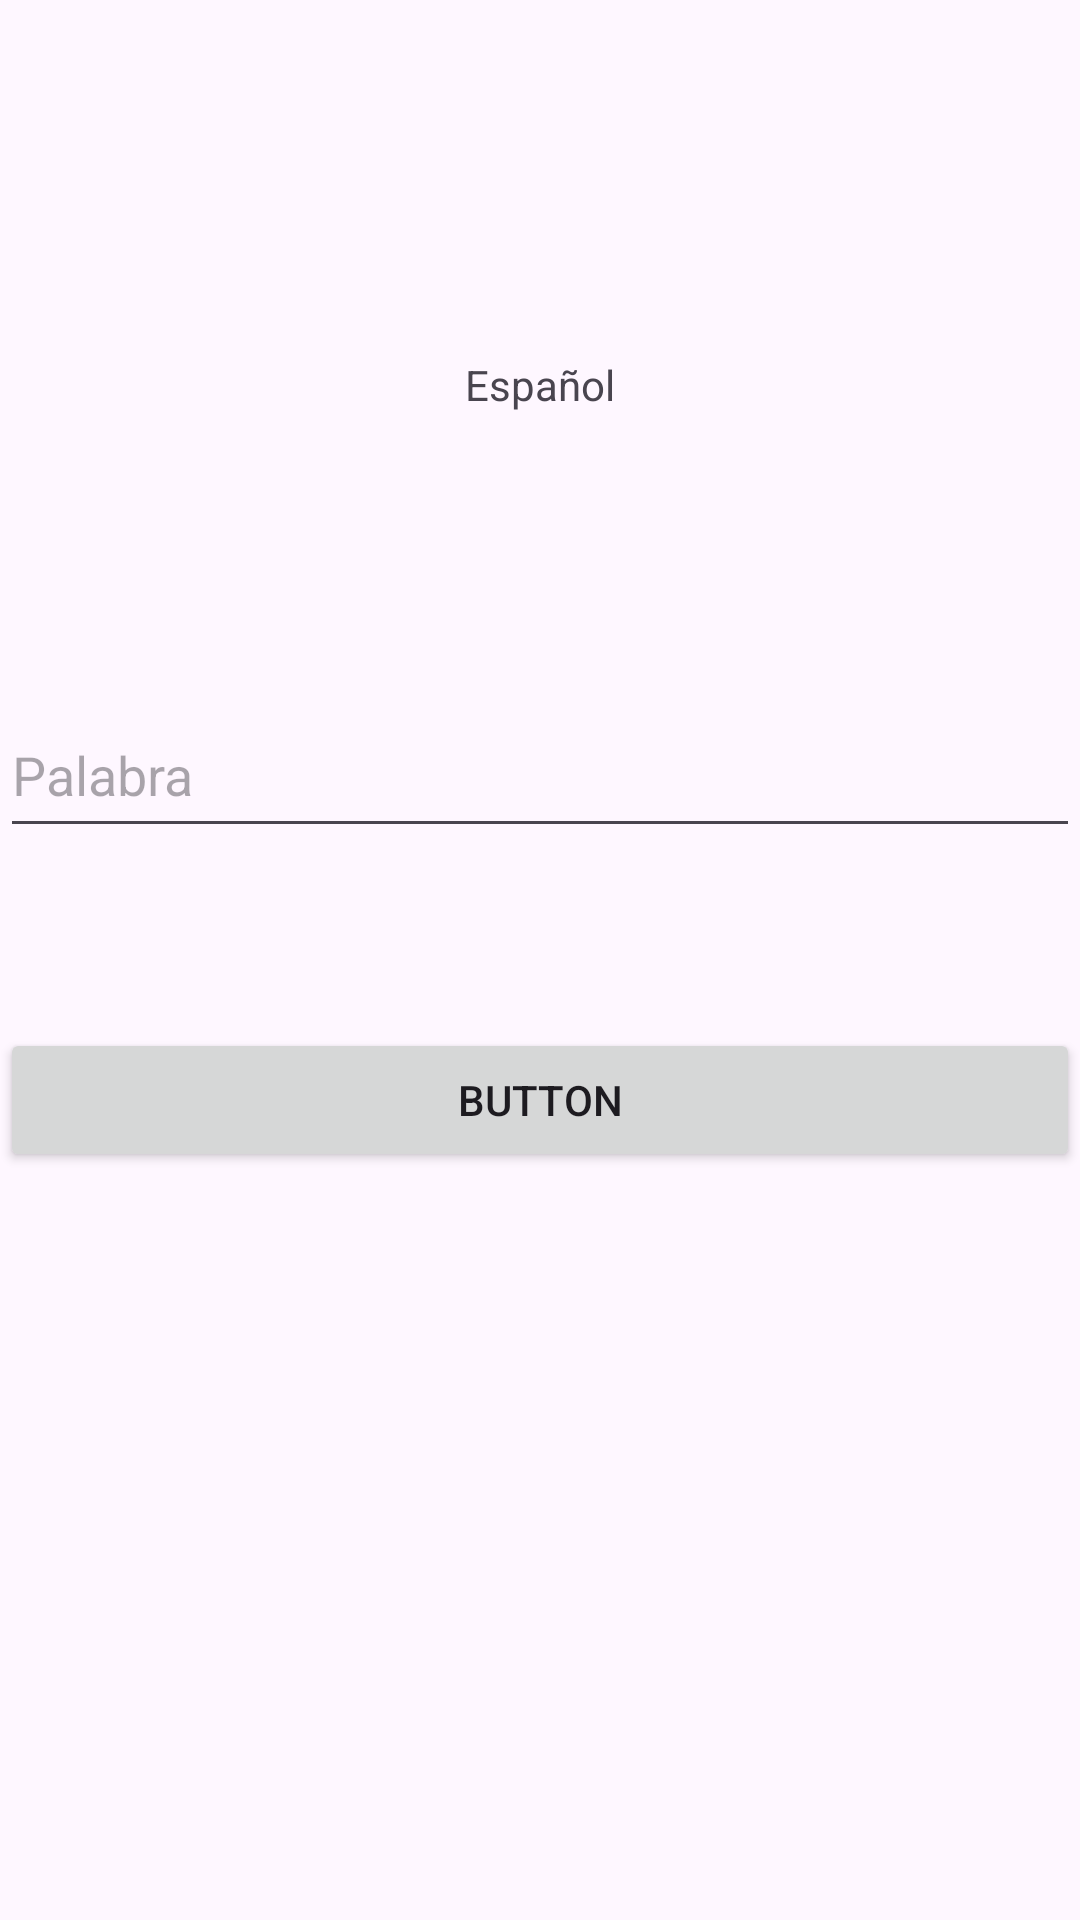

The Android layout XML behind this screen, and the referenced resources:
<!-- AndroidManifest.xml: application theme Theme.Tradulate -->
<!-- res/layout/activity_main.xml -->
<?xml version="1.0" encoding="utf-8"?>
<androidx.constraintlayout.widget.ConstraintLayout xmlns:android="http://schemas.android.com/apk/res/android"
    xmlns:app="http://schemas.android.com/apk/res-auto"
    xmlns:tools="http://schemas.android.com/tools"
    android:layout_width="match_parent"
    android:layout_height="match_parent"
    tools:context=".MainActivity">

    <TextView
        android:id="@+id/tEspañol"
        android:layout_width="match_parent"
        android:layout_height="52dp"
        android:text="Español"
        android:textAlignment="center"
        app:layout_constraintBottom_toBottomOf="parent"
        app:layout_constraintEnd_toEndOf="parent"
        app:layout_constraintStart_toStartOf="parent"
        app:layout_constraintTop_toTopOf="parent"
        app:layout_constraintVertical_bias="0.202" />

    <EditText
        android:id="@+id/etPalabra"
        android:layout_width="match_parent"
        android:layout_height="52dp"
        android:layout_marginTop="60dp"
        android:ems="10"
        android:hint="Palabra"
        android:inputType="text"
        app:layout_constraintEnd_toEndOf="parent"
        app:layout_constraintHorizontal_bias="0.0"
        app:layout_constraintStart_toStartOf="parent"
        app:layout_constraintTop_toBottomOf="@+id/tEspañol" />

    <Button
        android:id="@+id/btTraducir"
        android:layout_width="match_parent"
        android:layout_height="wrap_content"
        android:layout_marginTop="60dp"
        android:text="Button"
        app:layout_constraintEnd_toEndOf="parent"
        app:layout_constraintStart_toStartOf="parent"
        app:layout_constraintTop_toBottomOf="@+id/etPalabra" />

</androidx.constraintlayout.widget.ConstraintLayout>
<!-- resources referenced by this layout -->
<resources>
  <style name="Theme.Tradulate" parent="Base.Theme.Tradulate" />
  <style name="Base.Theme.Tradulate" parent="Theme.Material3.DayNight.NoActionBar">
          
          
      </style>
</resources>
